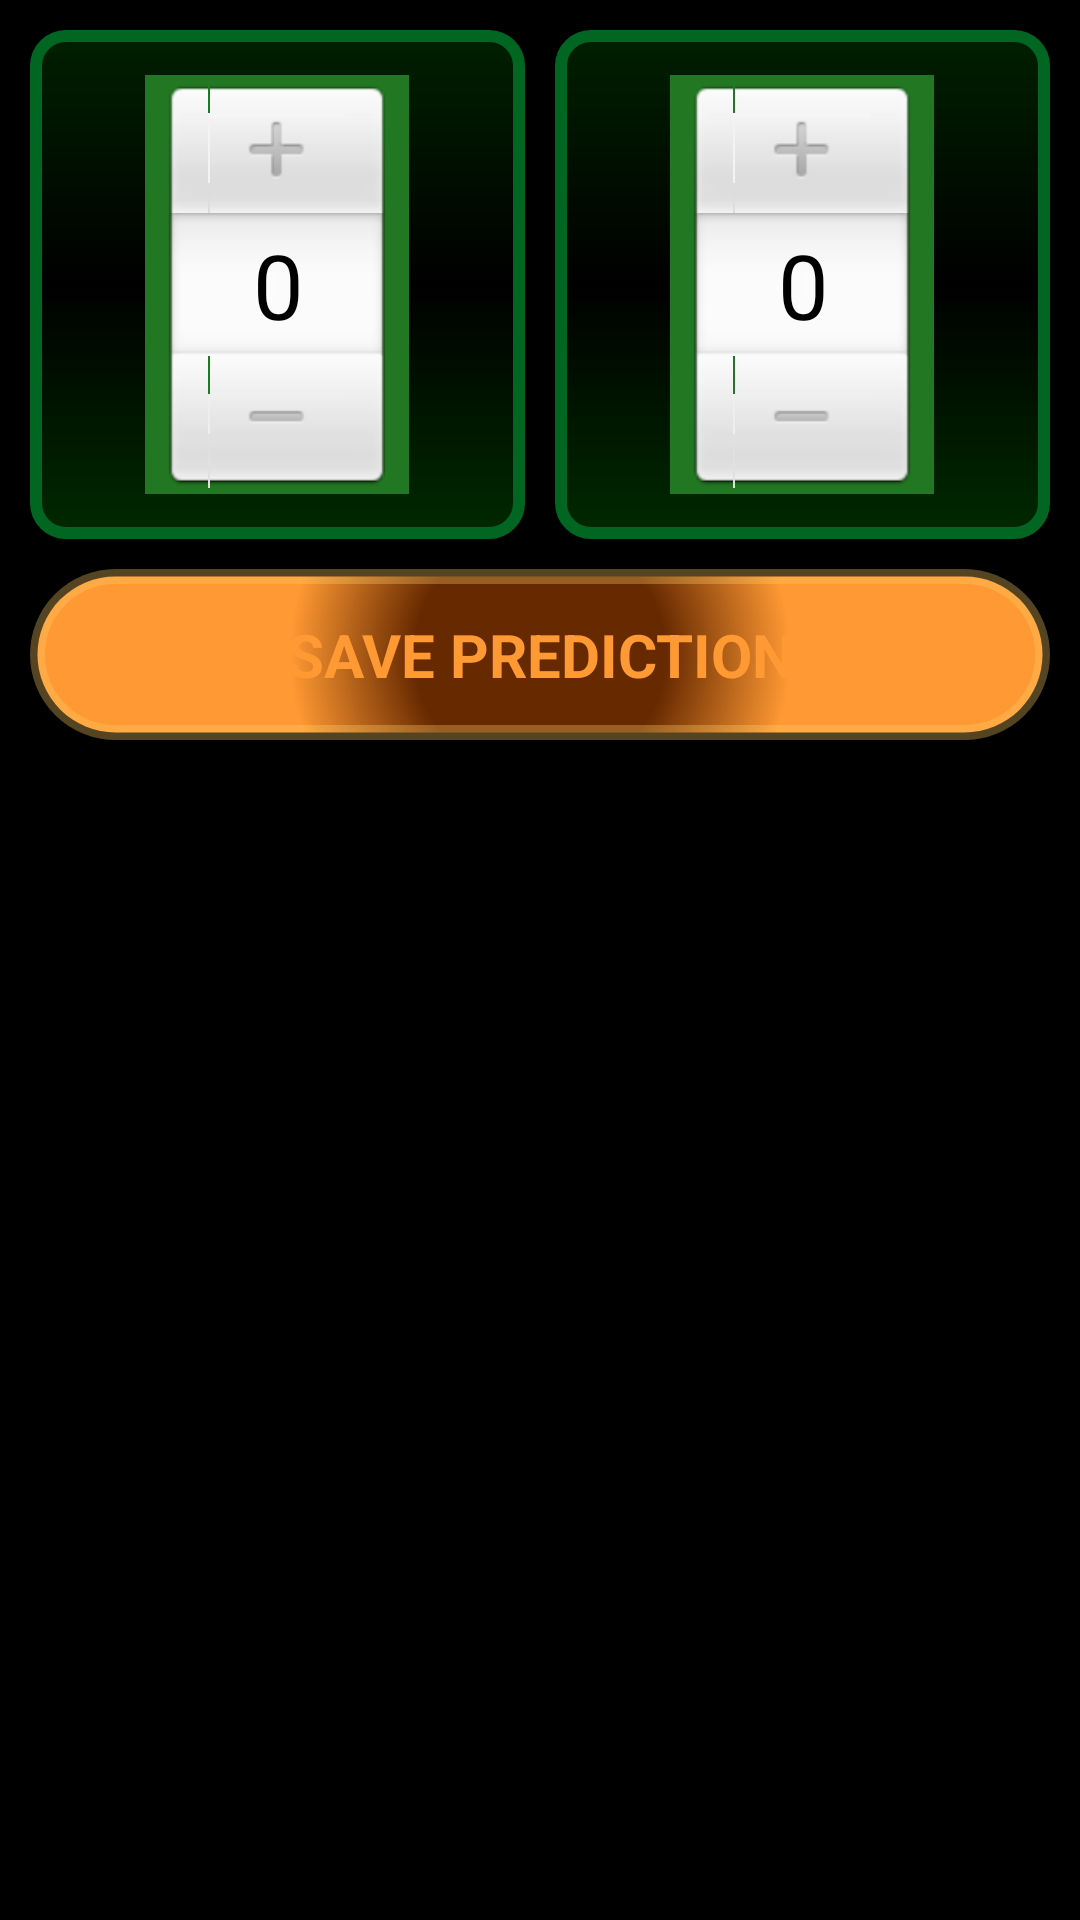

Reconstruct the res/layout file that produces this screen, plus the resources it refers to.
<!-- AndroidManifest.xml: application theme android:Theme.WithActionBar -->
<!-- res/layout/predict_match.xml -->
<?xml version="1.0" encoding="utf-8"?>
<ScrollView xmlns:android="http://schemas.android.com/apk/res/android"
    android:layout_width="match_parent"
    android:layout_height="wrap_content"
    >


<LinearLayout 
    android:layout_width="match_parent"
    android:layout_height="wrap_content"
    android:orientation="vertical"
    android:scrollbars="vertical" >


    <LinearLayout android:orientation="horizontal"
        android:layout_width="match_parent"
        android:layout_height="wrap_content"
        android:paddingLeft="10dp"
        android:paddingRight="10dp"
        android:background="#0000"
        
    >
	<ImageView
        android:id="@+id/home_logo"
        android:layout_width="0dp"
        android:layout_weight="0.6"
        android:layout_marginEnd="1dp"
        android:layout_gravity="fill"
        android:src="@drawable/ars"
        android:contentDescription="@null"
        android:layout_height="wrap_content"
        />

    <LinearLayout android:layout_width="0dp"
        android:layout_weight="2.5"
        android:paddingLeft="2dp"
   		android:paddingRight="2dp"
   		
    android:layout_height="match_parent"
    android:layout_gravity="center"
    android:gravity="center"
    
    android:orientation="vertical"
    >
    	<LinearLayout
	    android:layout_width="match_parent"
	    android:orientation="horizontal"
	    android:layout_height="wrap_content"
        android:gravity="center"
        >
	    
		<TextView
        android:id="@+id/textHome"
        android:layout_width="wrap_content"
        android:gravity="center"
         android:layout_height="wrap_content"
        android:textColor="@color/fixture_text"
        android:textSize="12sp"
        android:textStyle="bold" />
    <TextView
        android:id="@+id/textvS"
        android:layout_width="wrap_content"
        android:layout_height="wrap_content"
        android:padding="4dp"
        
        android:textColor="@color/fixture_text"
        android:layout_gravity="center"
        
        android:gravity="center"
        android:text="@string/versus"
        android:textSize="12sp"
        android:textStyle="bold" />
    
    
    <TextView
        android:id="@+id/textAway"
        android:layout_width="wrap_content"
        android:layout_height="wrap_content"
        
        
        android:textColor="@color/fixture_text"
        android:gravity="center"
        android:textSize="12sp"
        android:textStyle="bold" />
    
    </LinearLayout>
	    
        	
        <TextView
        android:id="@+id/textStadium"
        android:layout_width="match_parent"
        android:layout_height="wrap_content"
        
        
        android:textColor="@color/fixture_text"
        android:gravity="center"
        android:text="@string/stadium"
        android:layout_marginTop="10dp"
        android:textSize="12sp"
         />
    	
        	
        <TextView
        android:id="@+id/textDate"
        android:layout_width="match_parent"
        android:layout_height="wrap_content"
        
        android:layout_marginTop="10dp"
       
        android:textColor="@color/fixture_text"
        android:gravity="center"
        android:text="@string/date"
        android:textSize="12sp"
        android:textStyle="italic" />
    
        
        
    </LinearLayout>
    
	<ImageView
        android:id="@+id/away_logo"
        android:layout_width="0dp"
        android:layout_weight="0.6"
        android:layout_marginStart="1dp"
        android:src="@drawable/ars"
        android:layout_height="wrap_content"
        android:contentDescription="@null"
         />
	</LinearLayout>
    
    <LinearLayout android:orientation="horizontal"
        android:layout_width="match_parent"
        android:layout_height="wrap_content"
        android:paddingLeft="10dp"
        android:paddingRight="10dp"
        android:background="#0000"
        android:layout_marginTop="10dp"
       android:baselineAligned="false" 
    >
		 <LinearLayout 
		android:id="@+id/homeLayout"
		android:orientation="vertical"
        android:layout_width="0dp"
        android:layout_weight="1"
        android:padding="10dp"
        android:layout_marginEnd="5dp"
        android:background="@drawable/grouplist_shape"
        android:layout_height="wrap_content"
        android:paddingLeft="10dp"
        android:paddingRight="10dp"
        
    	>
        
        <NumberPicker
        android:id="@+id/pickHomeScore"
        android:paddingLeft="5dp"
        android:paddingRight="5dp"
        android:paddingTop="2dp"
        android:paddingBottom="2dp"
        android:layout_marginTop="5dp"
        
        android:layout_marginBottom="5dp"
        android:background="#272"
        android:layout_width="wrap_content"
        android:layout_height="wrap_content" 
        android:textAlignment="center"
        android:layout_gravity="center"
        />
        
        </LinearLayout>
        
		 
		 
		      <LinearLayout 
		android:id="@+id/awayLayout"
		android:orientation="vertical"
       	android:layout_width="0dp"
        android:layout_weight="1" 
        android:layout_height="wrap_content"
        android:paddingLeft="10dp"
        android:paddingRight="10dp"
        
        android:layout_marginStart="5dp"
         android:padding="10dp"
        android:background="@drawable/grouplist_shape"
       
    	>
        
		      <NumberPicker
        android:id="@+id/pickAwayScore"
        android:paddingLeft="5dp"
        android:paddingRight="5dp"
        android:paddingTop="2dp"
        android:paddingBottom="2dp"
        android:layout_width="wrap_content"
        android:layout_height="wrap_content" 
        android:textAlignment="center"
        android:dropDownWidth="150dp"
         android:layout_marginTop="5dp"
        
        android:layout_marginBottom="5dp"
        android:background="#272"
       
        android:layout_gravity="center"
        android:prompt="@string/enter_away_score"
        />
		      
		 
        </LinearLayout>
        
        
        
        
    </LinearLayout>

    <Button 
        android:id="@+id/save_prediction"
        android:layout_width="match_parent"
        android:layout_height="wrap_content"
        android:layout_margin="10dp"
        android:paddingTop="15dp"
        android:paddingBottom="15dp"
        
        android:text="@string/savepredictions"
        android:background="@drawable/predict_shape"
        android:textStyle="bold"
        android:textSize="20sp"
        android:textColor="@color/profile_points"/>
    
</LinearLayout>
    

</ScrollView>
<!-- resources referenced by this layout -->
<resources>
  <color name="fixture_text">#e2e2e2</color>
  <color name="profile_points">#FFFF9933</color>
  <!-- drawable grouplist_shape (drawable-hdpi) -->
  <?xml version="1.0" encoding="utf-8"?>
  <shape xmlns:android="http://schemas.android.com/apk/res/android"
         android:thickness="0dp"
         android:shape="rectangle"
         >
    <stroke android:width="4dp"
           android:color="#006622"/>
    <corners android:radius="10dp" />
    
    <gradient
                       android:startColor="#99004400"
                       android:centerColor="#22000000"
                       android:endColor="#77004400"
                       android:centerX="50%"
   android:type="linear"
     android:angle="90"/>
  </shape>
  <!-- drawable predict_shape (drawable-hdpi) -->
  <?xml version="1.0" encoding="utf-8"?>
  <shape xmlns:android="http://schemas.android.com/apk/res/android"
         android:thickness="0dp"
         android:shape="rectangle">
    <stroke android:width="5dp"
           android:color="#55ffcc66"/>
    <corners android:radius="50dp" />
    
    <gradient
     android:centerColor="#66FF6600"
     android:endColor="#FFFF9933"
     android:startColor="#66FF6600"
     android:gradientRadius="250"
     android:type="radial"/>
  </shape>
  <string name="date">Date</string>
  <string name="enter_away_score">Away Score</string>
  <string name="savepredictions">SAVE PREDICTION</string>
  <string name="stadium">Stadium</string>
  <string name="versus">vs</string>
</resources>
